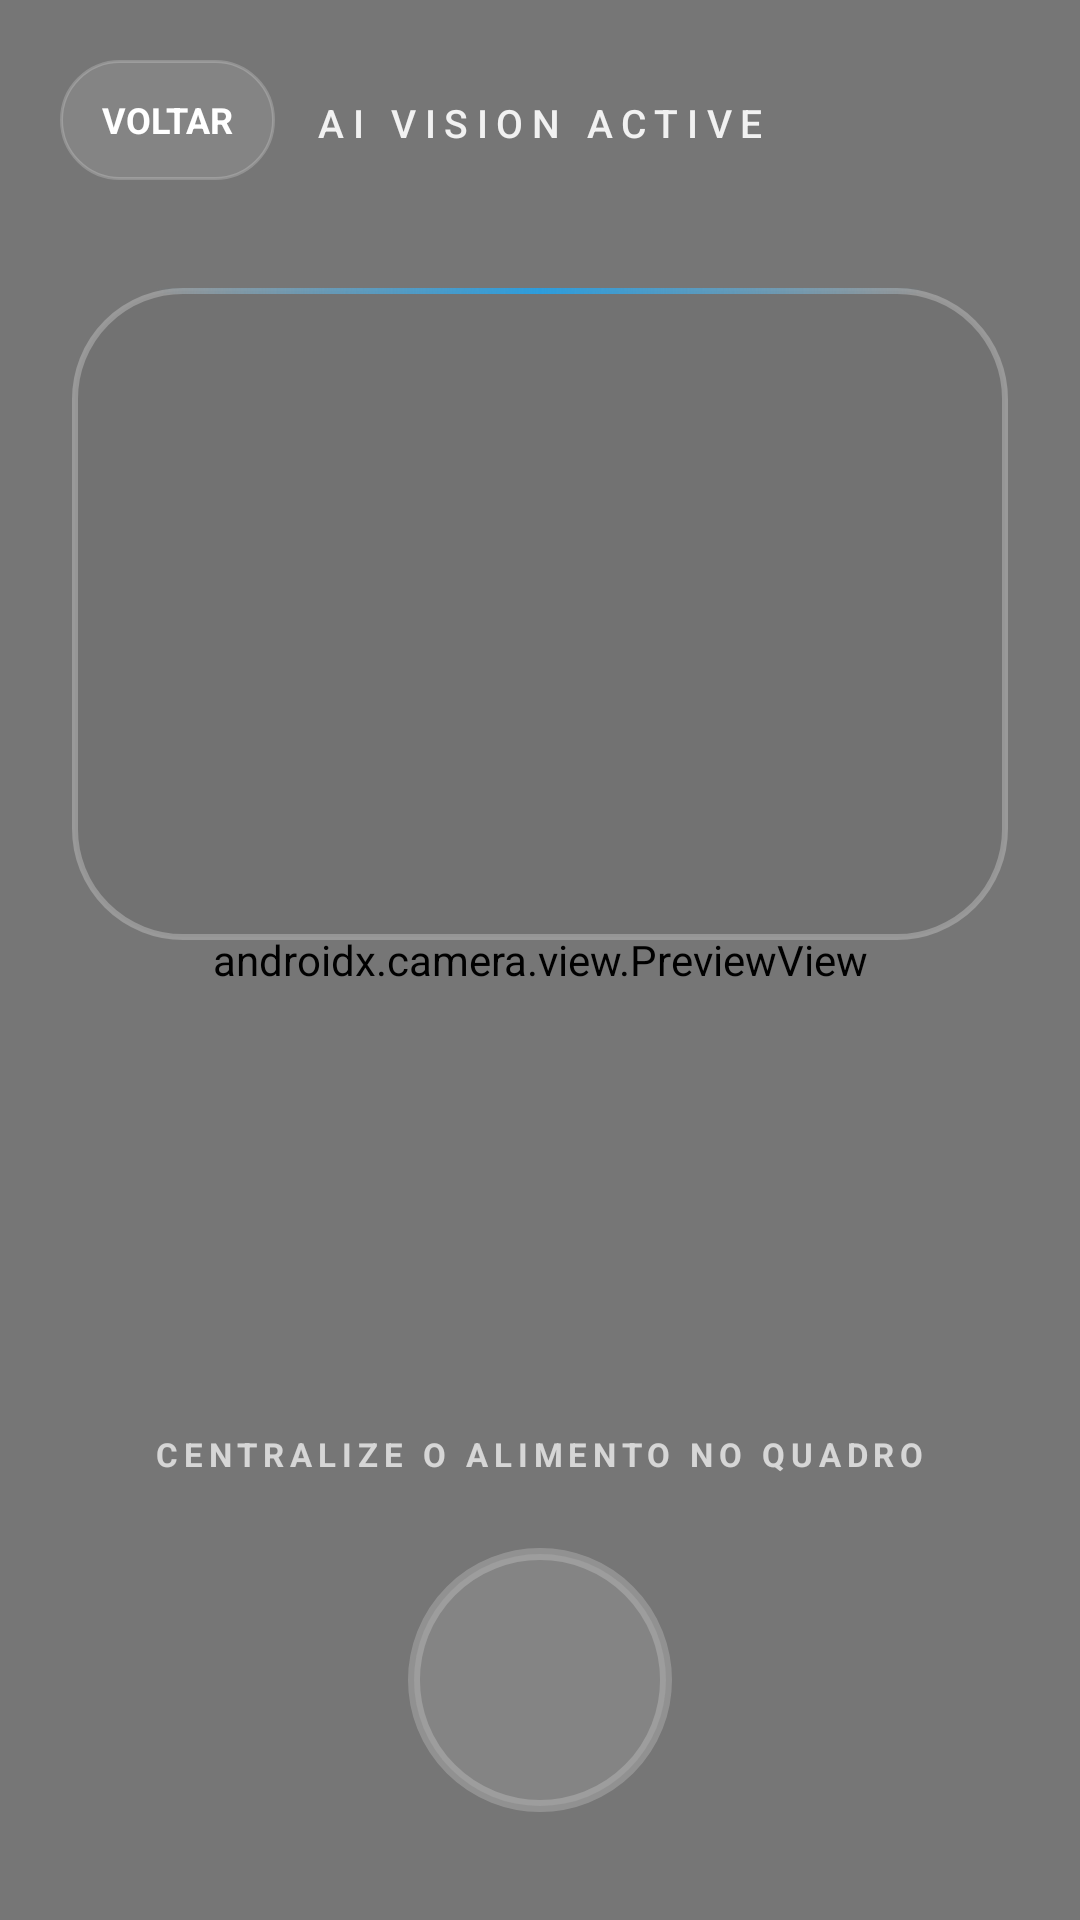

This screen was rendered from an Android layout file. Write that file and the resources it references.
<!-- AndroidManifest.xml: application theme Theme.FitLoot -->
<!-- res/layout/activity_camera.xml -->
<?xml version="1.0" encoding="utf-8"?>
<androidx.constraintlayout.widget.ConstraintLayout xmlns:android="http://schemas.android.com/apk/res/android"
    xmlns:app="http://schemas.android.com/apk/res-auto"
    android:layout_width="match_parent"
    android:layout_height="match_parent"
    android:background="@android:color/black">

    <androidx.camera.view.PreviewView
        android:id="@+id/viewFinder"
        android:layout_width="0dp"
        android:layout_height="0dp"
        app:layout_constraintBottom_toBottomOf="parent"
        app:layout_constraintEnd_toEndOf="parent"
        app:layout_constraintStart_toStartOf="parent"
        app:layout_constraintTop_toTopOf="parent" />

    <View
        android:id="@+id/previewDimmer"
        android:layout_width="0dp"
        android:layout_height="0dp"
        android:background="#12000000"
        app:layout_constraintBottom_toBottomOf="parent"
        app:layout_constraintEnd_toEndOf="parent"
        app:layout_constraintStart_toStartOf="parent"
        app:layout_constraintTop_toTopOf="parent" />

    <TextView
        android:id="@+id/closeButton"
        android:layout_width="wrap_content"
        android:layout_height="40dp"
        android:layout_marginStart="20dp"
        android:layout_marginTop="20dp"
        android:background="@drawable/scanner_chip_background"
        android:gravity="center"
        android:minWidth="40dp"
        android:paddingStart="14dp"
        android:paddingEnd="14dp"
        android:text="Voltar"
        android:textAllCaps="true"
        android:textColor="@android:color/white"
        android:textSize="12sp"
        android:textStyle="bold"
        app:layout_constraintStart_toStartOf="parent"
        app:layout_constraintTop_toTopOf="parent" />

    <TextView
        android:id="@+id/scannerTitle"
        android:layout_width="wrap_content"
        android:layout_height="wrap_content"
        android:layout_marginTop="32dp"
        android:fontFamily="sans-serif-medium"
        android:letterSpacing="0.22"
        android:text="AI VISION ACTIVE"
        android:textAllCaps="true"
        android:textColor="#E6FFFFFF"
        android:textSize="13sp"
        app:layout_constraintEnd_toEndOf="parent"
        app:layout_constraintStart_toStartOf="parent"
        app:layout_constraintTop_toTopOf="parent" />

    <FrameLayout
        android:id="@+id/scannerFrameContainer"
        android:layout_width="0dp"
        android:layout_height="0dp"
        android:layout_marginStart="24dp"
        android:layout_marginTop="96dp"
        android:layout_marginEnd="24dp"
        android:layout_marginBottom="164dp"
        app:layout_constraintBottom_toTopOf="@+id/captureHint"
        app:layout_constraintEnd_toEndOf="parent"
        app:layout_constraintStart_toStartOf="parent"
        app:layout_constraintTop_toTopOf="parent">

        <View
            android:id="@+id/scannerFrame"
            android:layout_width="match_parent"
            android:layout_height="match_parent"
            android:background="@drawable/scanner_frame_background" />

        <View
            android:id="@+id/scannerLine"
            android:layout_width="match_parent"
            android:layout_height="2dp"
            android:layout_gravity="top"
            android:layout_marginStart="28dp"
            android:layout_marginEnd="28dp"
            android:background="@drawable/scanner_line_background" />
    </FrameLayout>

    <TextView
        android:id="@+id/captureHint"
        android:layout_width="wrap_content"
        android:layout_height="wrap_content"
        android:layout_marginBottom="24dp"
        android:letterSpacing="0.18"
        android:text="Centralize o alimento no quadro"
        android:textAllCaps="true"
        android:textColor="#B3FFFFFF"
        android:textSize="11sp"
        android:textStyle="bold"
        app:layout_constraintBottom_toTopOf="@+id/captureButtonContainer"
        app:layout_constraintEnd_toEndOf="parent"
        app:layout_constraintStart_toStartOf="parent" />

    <FrameLayout
        android:id="@+id/captureButtonContainer"
        android:layout_width="88dp"
        android:layout_height="88dp"
        android:layout_marginBottom="36dp"
        android:background="@drawable/scanner_capture_outer"
        android:clickable="true"
        android:focusable="true"
        android:foreground="?attr/selectableItemBackgroundBorderless"
        app:layout_constraintBottom_toBottomOf="parent"
        app:layout_constraintEnd_toEndOf="parent"
        app:layout_constraintStart_toStartOf="parent">

        <View
            android:id="@+id/captureButtonInner"
            android:layout_width="64dp"
            android:layout_height="64dp"
            android:layout_gravity="center"
            android:background="@drawable/scanner_capture_inner" />
    </FrameLayout>

</androidx.constraintlayout.widget.ConstraintLayout>
<!-- resources referenced by this layout -->
<resources>
  <!-- drawable scanner_capture_outer (drawable) -->
  <?xml version="1.0" encoding="utf-8"?>
  <shape xmlns:android="http://schemas.android.com/apk/res/android" android:shape="oval">
      <solid android:color="#1AFFFFFF" />
      <stroke
          android:width="4dp"
          android:color="#33FFFFFF" />
  </shape>
  <!-- drawable scanner_chip_background (drawable) -->
  <?xml version="1.0" encoding="utf-8"?>
  <shape xmlns:android="http://schemas.android.com/apk/res/android" android:shape="rectangle">
      <solid android:color="#1AFFFFFF" />
      <corners android:radius="20dp" />
      <stroke
          android:width="1dp"
          android:color="#33FFFFFF" />
  </shape>
  <!-- drawable scanner_frame_background (drawable) -->
  <?xml version="1.0" encoding="utf-8"?>
  <shape xmlns:android="http://schemas.android.com/apk/res/android" android:shape="rectangle">
      <solid android:color="#08000000" />
      <corners android:radius="36dp" />
      <stroke
          android:width="2dp"
          android:color="#40FFFFFF" />
  </shape>
  <!-- drawable scanner_line_background (drawable) -->
  <?xml version="1.0" encoding="utf-8"?>
  <shape xmlns:android="http://schemas.android.com/apk/res/android" android:shape="rectangle">
      <size android:height="2dp" />
      <gradient
          android:angle="0"
          android:centerColor="#FF2D9CDB"
          android:endColor="#002D9CDB"
          android:startColor="#002D9CDB" />
      <corners android:radius="999dp" />
  </shape>
  <style name="Theme.FitLoot" parent="Theme.MaterialComponents.DayNight.NoActionBar">
          
          <item name="colorPrimary">@color/purple_500</item>
          <item name="colorPrimaryVariant">@color/purple_700</item>
          <item name="colorOnPrimary">@color/white</item>
          
          <item name="colorSecondary">@color/teal_200</item>
          <item name="colorSecondaryVariant">@color/teal_700</item>
          <item name="colorOnSecondary">@color/black</item>
          
          <item name="android:statusBarColor">?attr/colorPrimaryVariant</item>
          <item name="android:navigationBarColor">?attr/colorPrimary</item>
          <item name="android:windowBackground">@android:color/white</item>
      </style>
  <color name="purple_500">#FF10B981</color>
  <color name="purple_700">#FF047857</color>
  <color name="white">#FFFFFFFF</color>
  <color name="teal_200">#FF14B8A6</color>
  <color name="teal_700">#FF0F766E</color>
  <color name="black">#FF000000</color>
</resources>
